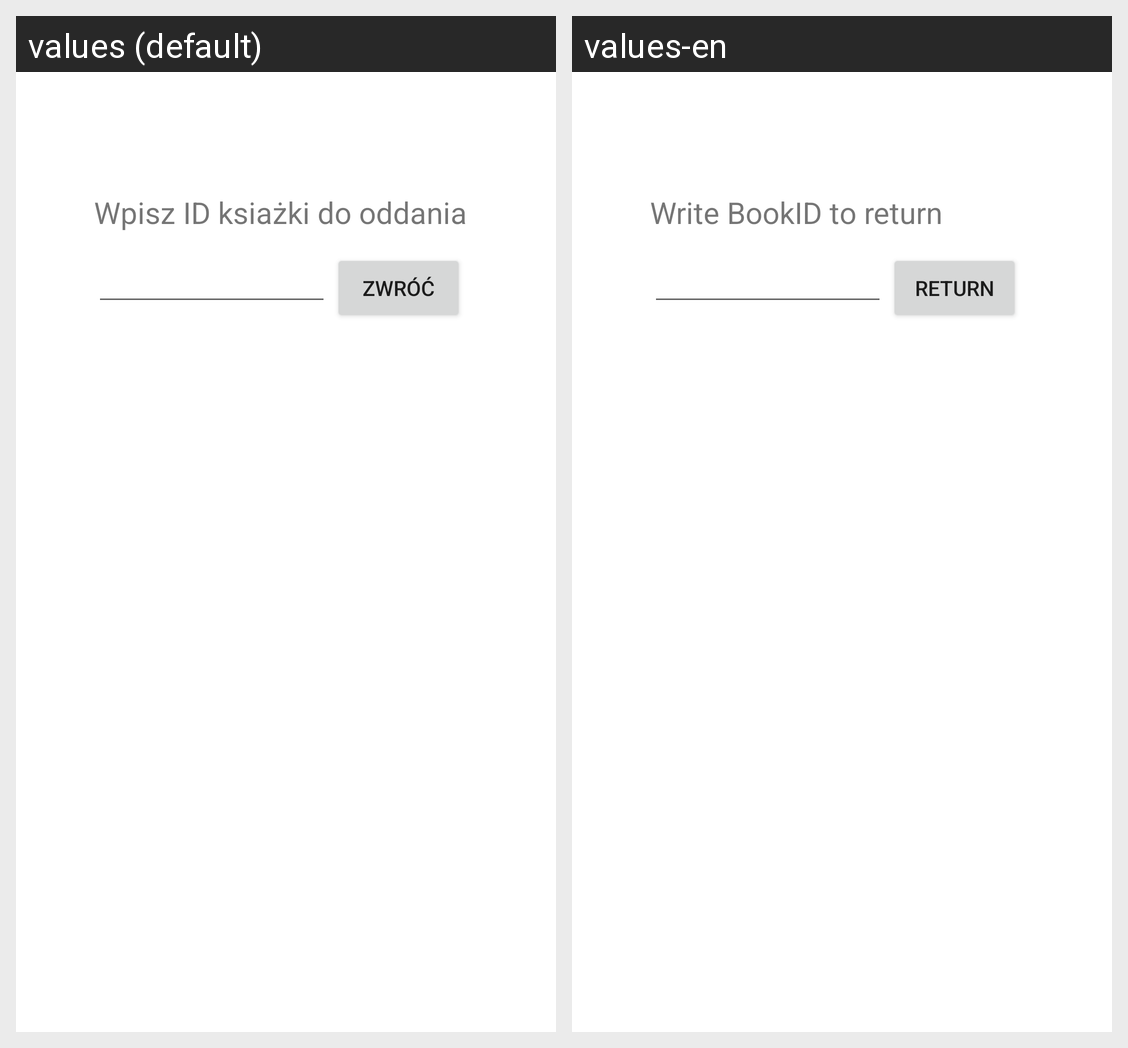

Strings drawn on this Android screen and how each of the app's shown locales translates them:
Android screen res/layout/activity_return_book.xml rendered under 2 locales, left to right: values (default), values-en. Device: Nexus 5 (rendered at 1080×1920; each locale shown at half size, 540×960, under a caption strip naming it); theme Theme.LibraryManagerApp.
Strings drawn on this screen, with the default value and each locale's value (text and hints the layout hard-codes, and strings that could not be matched under every locale, appear in the picture but are not listed):

returnBookLabel
  values: Wpisz ID ksiażki do oddania
  values-en: Write BookID to return

returnBookButtonInReturnActivity
  values: Zwróć
  values-en: Return
